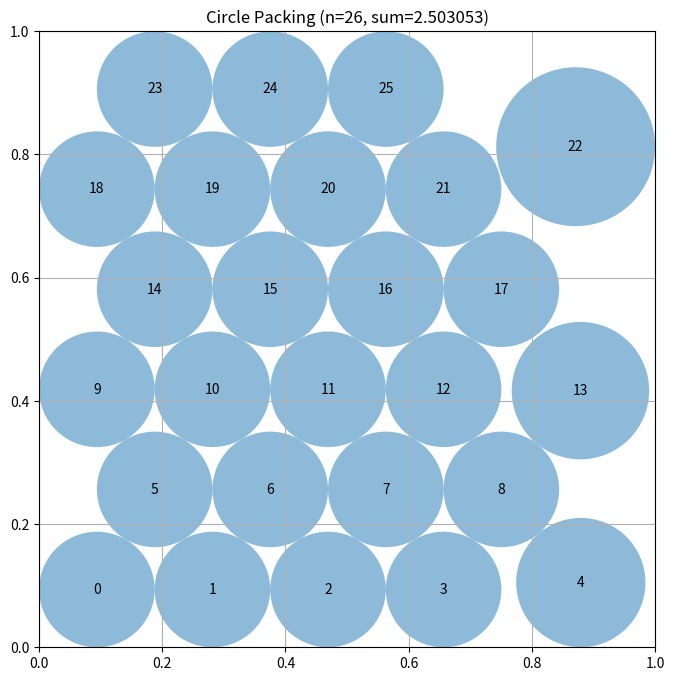

Write the Python code that produced this figure.
# EVOLVE-BLOCK-START
import numpy as np

def _hex_lattice_points(spacing, required):
    """
    Generate points on a hexagonal lattice with given spacing.
    Returns a list of points staying at least spacing/2 from the unit‑square borders.
    The list may contain more than `required` points.
    """
    if spacing <= 0:
        return []
    r = spacing / 2.0
    dy = spacing * np.sqrt(3) / 2.0
    points = []
    y = r
    row = 0
    while y <= 1.0 - r + 1e-12:
        offset = (row % 2) * (spacing / 2.0)
        x = r + offset
        while x <= 1.0 - r + 1e-12:
            points.append([x, y])
            if len(points) >= required * 3:  # generous oversampling
                break
            x += spacing
        if len(points) >= required * 3:
            break
        row += 1
        y += dy
    return points

def _refine_radii(centers, init_radii, max_iter=200):
    """
    Given fixed centres, iteratively enlarge each radius to the maximal
    feasible value respecting borders and other circles.
    """
    n = centers.shape[0]
    border = np.minimum.reduce([
        centers[:, 0],
        centers[:, 1],
        1.0 - centers[:, 0],
        1.0 - centers[:, 1]
    ])
    diff = centers[:, None, :] - centers[None, :, :]
    dists = np.sqrt(np.sum(diff ** 2, axis=2))
    np.fill_diagonal(dists, np.inf)

    radii = init_radii.copy()
    for _ in range(max_iter):
        allowed = np.minimum(border, np.min(dists - radii[None, :], axis=1))
        allowed = np.maximum(allowed, 0.0)
        if np.allclose(radii, allowed, atol=1e-9):
            break
        radii = allowed
    return radii

def construct_packing():
    """
    Construct a packing of 26 circles inside the unit square.
    Starts from a maximal uniform hexagonal lattice, refines radii,
    then performs local jitter optimisation to increase the total sum of radii.
    Returns:
        centers (np.ndarray): shape (26, 2)
        radii   (np.ndarray): shape (26,)
        sum_of_radii (float)
    """
    n = 26

    # --- Step 1: find maximal uniform spacing that yields at least n points ---
    lo, hi = 0.0, 1.0
    for _ in range(30):
        mid = (lo + hi) / 2.0
        pts = _hex_lattice_points(mid, n)
        if len(pts) >= n:
            lo = mid
        else:
            hi = mid
    spacing = lo

    # --- Step 2: initialise centres on the lattice ---
    centers = np.array(_hex_lattice_points(spacing, n)[:n], dtype=float)

    # --- Step 3: start with uniform radii and refine ---
    radii = np.full(n, spacing / 2.0, dtype=float)
    radii = _refine_radii(centers, radii, max_iter=200)

    # --- Step 4: local jitter optimisation ---
    rng = np.random.default_rng(0)
    eps = 0.02  # maximum jitter amplitude
    for _ in range(500):
        i = rng.integers(n)
        delta = rng.uniform(-eps, eps, size=2)
        new_center = centers[i] + delta
        new_center = np.clip(new_center, 0.0, 1.0)

        # compute maximal feasible radius at the new position
        border = min(new_center[0], new_center[1],
                     1.0 - new_center[0], 1.0 - new_center[1])
        other_mask = np.arange(n) != i
        if other_mask.any():
            dists = np.linalg.norm(centers[other_mask] - new_center, axis=1) - radii[other_mask]
            max_r = min(border, dists.min())
        else:
            max_r = border

        if max_r > radii[i] + 1e-4:
            centers[i] = new_center
            radii[i] = max_r
            # re‑refine all radii after the move
            radii = _refine_radii(centers, radii, max_iter=200)

    sum_radii = float(radii.sum())
    return centers, radii, sum_radii
# EVOLVE-BLOCK-END


# This part remains fixed (not evolved)
def run_packing():
    """Run the circle packing constructor for n=26"""
    centers, radii, sum_radii = construct_packing()
    return centers, radii, sum_radii


def visualize(centers, radii):
    """
    Visualize the circle packing

    Args:
        centers: np.array of shape (n, 2) with (x, y) coordinates
        radii: np.array of shape (n) with radius of each circle
    """
    import matplotlib.pyplot as plt
    from matplotlib.patches import Circle

    fig, ax = plt.subplots(figsize=(8, 8))

    # Draw unit square
    ax.set_xlim(0, 1)
    ax.set_ylim(0, 1)
    ax.set_aspect("equal")
    ax.grid(True)

    # Draw circles
    for i, (center, radius) in enumerate(zip(centers, radii)):
        circle = Circle(center, radius, alpha=0.5)
        ax.add_patch(circle)
        ax.text(center[0], center[1], str(i), ha="center", va="center")

    plt.title(f"Circle Packing (n={len(centers)}, sum={sum(radii):.6f})")
    plt.show()


if __name__ == "__main__":
    centers, radii, sum_radii = run_packing()
    print(f"Sum of radii: {sum_radii}")
    # AlphaEvolve improved this to 2.635

    # Uncomment to visualize:
    visualize(centers, radii)
